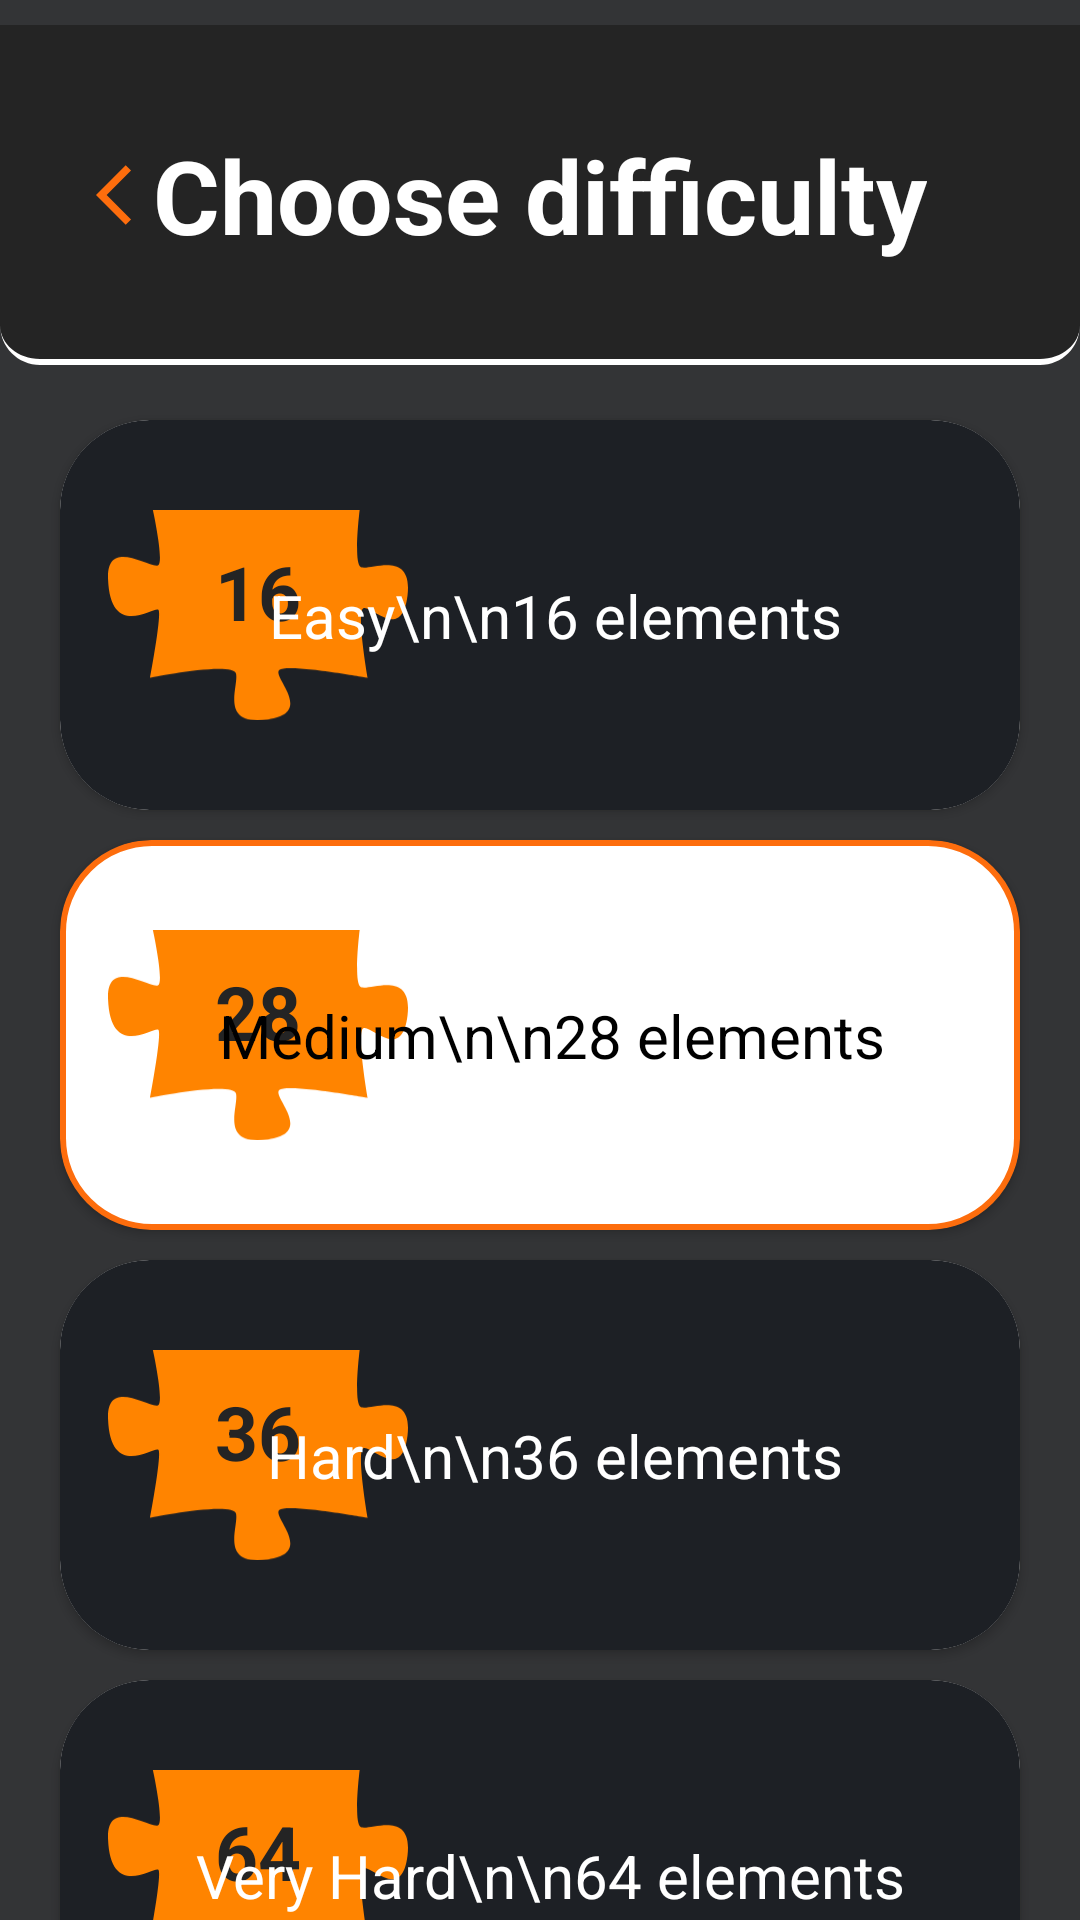

Android layout source for this screen:
<!-- AndroidManifest.xml: application theme Theme.MIXEDUPWINS -->
<!-- res/layout/activity_choose_difficulty.xml -->
<?xml version="1.0" encoding="utf-8"?>
<androidx.constraintlayout.widget.ConstraintLayout xmlns:android="http://schemas.android.com/apk/res/android"
    xmlns:app="http://schemas.android.com/apk/res-auto"
    xmlns:tools="http://schemas.android.com/tools"
    android:layout_width="match_parent"
    android:layout_height="match_parent"
    android:background="#333436"
    tools:context=".MainActivity">

    <ImageView
        android:id="@+id/imageView2"
        android:layout_width="0dp"
        android:layout_height="130dp"
        app:layout_constraintEnd_toEndOf="parent"
        app:layout_constraintStart_toStartOf="parent"
        app:layout_constraintTop_toTopOf="parent"
        app:srcCompat="@drawable/ic_backgraund_main_text" />

    <TextView
        android:id="@+id/textView3"
        android:layout_width="wrap_content"
        android:layout_height="wrap_content"
        android:gravity="center"
        android:text="Choose difficulty"
        android:textColor="@color/white"
        android:textSize="34sp"
        android:textStyle="bold"
        app:layout_constraintBottom_toBottomOf="@+id/imageView2"
        app:layout_constraintEnd_toEndOf="parent"
        app:layout_constraintStart_toStartOf="parent"
        app:layout_constraintTop_toTopOf="@+id/imageView2" />

    <androidx.cardview.widget.CardView
        android:id="@+id/cardView"
        android:layout_width="0dp"
        android:layout_height="130dp"
        android:layout_marginHorizontal="20dp"
        android:layout_marginTop="10dp"
        app:cardCornerRadius="30dp"
        app:layout_constraintEnd_toEndOf="parent"
        app:layout_constraintStart_toStartOf="parent"
        app:layout_constraintTop_toBottomOf="@+id/imageView2">

        <androidx.constraintlayout.widget.ConstraintLayout
            android:id="@+id/card1"
            android:layout_width="match_parent"
            android:layout_height="match_parent"
            android:background="@drawable/card_backgraund2">

            <ImageView
                android:id="@+id/imageView22"
                android:layout_width="100dp"
                android:layout_height="0dp"
                android:layout_marginStart="16dp"
                app:layout_constraintBottom_toBottomOf="parent"
                app:layout_constraintStart_toStartOf="parent"
                app:layout_constraintTop_toTopOf="parent"
                app:srcCompat="@drawable/ic_vector" />

            <TextView
                android:id="@+id/textView66"
                android:layout_width="wrap_content"
                android:layout_height="wrap_content"
                android:layout_marginBottom="16dp"
                android:text="16"
                android:textColor="#242424"
                android:textSize="25dp"
                android:textStyle="bold"
                app:layout_constraintBottom_toBottomOf="parent"
                app:layout_constraintEnd_toEndOf="@+id/imageView22"
                app:layout_constraintStart_toStartOf="@+id/imageView22"
                app:layout_constraintTop_toTopOf="@+id/imageView22" />

            <TextView
                android:id="@+id/textView2__"
                android:layout_width="wrap_content"
                android:layout_height="wrap_content"
                android:text="Easy\n\n16 elements"
                android:textColor="@color/white"
                android:textSize="20dp"
                app:layout_constraintBottom_toBottomOf="parent"
                app:layout_constraintEnd_toEndOf="parent"
                app:layout_constraintHorizontal_bias="0.54"
                app:layout_constraintStart_toStartOf="parent"
                app:layout_constraintTop_toTopOf="parent" />
        </androidx.constraintlayout.widget.ConstraintLayout>
    </androidx.cardview.widget.CardView>

    <androidx.cardview.widget.CardView
        android:id="@+id/cardView2"
        android:layout_width="0dp"
        android:layout_height="130dp"
        android:layout_marginHorizontal="20dp"
        android:layout_marginTop="10dp"
        app:cardBackgroundColor="#00FFFFFF"
        app:cardCornerRadius="30dp"
        app:layout_constraintEnd_toEndOf="parent"
        app:layout_constraintStart_toStartOf="parent"
        app:layout_constraintTop_toBottomOf="@+id/cardView">

        <androidx.constraintlayout.widget.ConstraintLayout
            android:id="@+id/card2"
            android:layout_width="match_parent"
            android:layout_height="match_parent"
            android:background="@drawable/card_backgraund">

            <ImageView
                android:id="@+id/imageView213"
                android:layout_width="100dp"
                android:layout_height="0dp"
                android:layout_marginStart="16dp"
                app:layout_constraintBottom_toBottomOf="parent"
                app:layout_constraintStart_toStartOf="parent"
                app:layout_constraintTop_toTopOf="parent"
                app:srcCompat="@drawable/ic_vector" />

            <TextView
                android:id="@+id/textView44"
                android:layout_width="wrap_content"
                android:layout_height="wrap_content"
                android:layout_marginBottom="16dp"
                android:text="28"
                android:textColor="#242424"
                android:textSize="25dp"
                android:textStyle="bold"
                app:layout_constraintBottom_toBottomOf="parent"
                app:layout_constraintEnd_toEndOf="@+id/imageView213"
                app:layout_constraintStart_toStartOf="@+id/imageView213"
                app:layout_constraintTop_toTopOf="@+id/imageView213" />

            <TextView
                android:id="@+id/textView25"
                android:layout_width="wrap_content"
                android:layout_height="wrap_content"
                android:text="Medium\n\n28 elements"
                android:textColor="@color/black"
                android:textSize="20dp"
                app:layout_constraintBottom_toBottomOf="parent"
                app:layout_constraintEnd_toEndOf="parent"
                app:layout_constraintHorizontal_bias="0.54"
                app:layout_constraintStart_toStartOf="parent"
                app:layout_constraintTop_toTopOf="parent" />
        </androidx.constraintlayout.widget.ConstraintLayout>
    </androidx.cardview.widget.CardView>

    <androidx.cardview.widget.CardView
        android:id="@+id/cardView3"
        android:layout_width="0dp"
        android:layout_height="130dp"
        android:layout_marginHorizontal="20dp"
        android:layout_marginTop="10dp"
        app:cardCornerRadius="30dp"
        app:layout_constraintEnd_toEndOf="parent"
        app:layout_constraintStart_toStartOf="parent"
        app:layout_constraintTop_toBottomOf="@+id/cardView2">

        <androidx.constraintlayout.widget.ConstraintLayout
            android:id="@+id/card3"
            android:layout_width="match_parent"
            android:layout_height="match_parent"
            android:background="@drawable/card_backgraund2">

            <ImageView
                android:id="@+id/imageView23"
                android:layout_width="100dp"
                android:layout_height="0dp"
                android:layout_marginStart="16dp"
                app:layout_constraintBottom_toBottomOf="parent"
                app:layout_constraintStart_toStartOf="parent"
                app:layout_constraintTop_toTopOf="parent"
                app:srcCompat="@drawable/ic_vector" />

            <TextView
                android:id="@+id/textView33"
                android:layout_width="wrap_content"
                android:layout_height="wrap_content"
                android:layout_marginBottom="16dp"
                android:text="36"
                android:textColor="#242424"
                android:textSize="25dp"
                android:textStyle="bold"
                app:layout_constraintBottom_toBottomOf="parent"
                app:layout_constraintEnd_toEndOf="@+id/imageView23"
                app:layout_constraintStart_toStartOf="@+id/imageView23"
                app:layout_constraintTop_toTopOf="@+id/imageView23" />

            <TextView
                android:id="@+id/textView26"
                android:layout_width="wrap_content"
                android:layout_height="wrap_content"
                android:text="Hard\n\n36 elements"
                android:textColor="@color/white"
                android:textSize="20dp"
                app:layout_constraintBottom_toBottomOf="parent"
                app:layout_constraintEnd_toEndOf="parent"
                app:layout_constraintHorizontal_bias="0.54"
                app:layout_constraintStart_toStartOf="parent"
                app:layout_constraintTop_toTopOf="parent" />
        </androidx.constraintlayout.widget.ConstraintLayout>
    </androidx.cardview.widget.CardView>

    <androidx.cardview.widget.CardView
        android:id="@+id/cardview4"
        android:layout_width="0dp"
        android:layout_height="130dp"
        android:layout_marginHorizontal="20dp"
        android:layout_marginTop="10dp"
        app:cardCornerRadius="30dp"
        app:layout_constraintEnd_toEndOf="parent"
        app:layout_constraintStart_toStartOf="parent"
        app:layout_constraintTop_toBottomOf="@+id/cardView3">

        <androidx.constraintlayout.widget.ConstraintLayout
            android:id="@+id/card4"
            android:layout_width="match_parent"
            android:layout_height="match_parent"
            android:background="@drawable/card_backgraund2">

            <ImageView
                android:id="@+id/imageView"
                android:layout_width="100dp"
                android:layout_height="0dp"
                android:layout_marginStart="16dp"
                app:layout_constraintBottom_toBottomOf="parent"
                app:layout_constraintStart_toStartOf="parent"
                app:layout_constraintTop_toTopOf="parent"
                app:srcCompat="@drawable/ic_vector" />

            <TextView
                android:id="@+id/textView"
                android:layout_width="wrap_content"
                android:layout_height="wrap_content"
                android:layout_marginBottom="16dp"
                android:text="64"
                android:textColor="#242424"
                android:textSize="25dp"
                android:textStyle="bold"
                app:layout_constraintBottom_toBottomOf="parent"
                app:layout_constraintEnd_toEndOf="@+id/imageView"
                app:layout_constraintStart_toStartOf="@+id/imageView"
                app:layout_constraintTop_toTopOf="@+id/imageView" />

            <TextView
                android:id="@+id/textView2"
                android:layout_width="wrap_content"
                android:layout_height="wrap_content"
                android:text="Very Hard\n\n64 elements"
                android:textColor="@color/white"
                android:textSize="20dp"
                app:layout_constraintBottom_toBottomOf="parent"
                app:layout_constraintEnd_toEndOf="parent"
                app:layout_constraintHorizontal_bias="0.54"
                app:layout_constraintStart_toStartOf="parent"
                app:layout_constraintTop_toTopOf="parent" />
        </androidx.constraintlayout.widget.ConstraintLayout>
    </androidx.cardview.widget.CardView>
    <ImageView
        android:id="@+id/imageView3"
        android:layout_width="wrap_content"
        android:layout_height="wrap_content"
        android:layout_marginStart="32dp"
        app:layout_constraintBottom_toBottomOf="@+id/imageView2"
        app:layout_constraintStart_toStartOf="parent"
        app:layout_constraintTop_toTopOf="@+id/imageView2"
        app:srcCompat="@drawable/ic_baseline_arrow_back_ios_24" />
</androidx.constraintlayout.widget.ConstraintLayout>
<!-- resources referenced by this layout -->
<resources>
  <!-- drawable card_backgraund (drawable) -->
  <?xml version="1.0" encoding="utf-8"?>
  <shape xmlns:android="http://schemas.android.com/apk/res/android">
  
      <solid android:color="@color/white"/>
      <stroke android:color="#FD6D0D" android:width="2dp"/>
      <corners android:radius="29.5dp"/>
  </shape>
  <!-- drawable card_backgraund2 (drawable) -->
  <?xml version="1.0" encoding="utf-8"?>
  <shape xmlns:android="http://schemas.android.com/apk/res/android">
  
      <solid android:color="#1D2025"/>
      <corners android:radius="29.5dp"/>
  </shape>
  <!-- drawable ic_backgraund_main_text (drawable) -->
  <vector xmlns:android="http://schemas.android.com/apk/res/android"
      android:width="1080dp"
      android:height="340dp"
      android:viewportWidth="1080"
      android:viewportHeight="340">
    <path
        android:pathData="M0,0H1080V300C1080,322.1 1062.1,340 1040,340H40C17.9,340 0,322.1 0,300V0Z"
        android:fillColor="#242424"/>
    <group>
      <clip-path
          android:pathData="M0,0H1080V300C1080,322.1 1062.1,340 1040,340H40C17.9,340 0,322.1 0,300V0Z"/>
      <path
          android:pathData="M0,0H1080H0ZM1080,300C1080,325.4 1059.4,346 1034,346H46C20.6,346 0,325.4 0,300C0,318.8 17.9,334 40,334H1040C1062.1,334 1080,318.8 1080,300ZM0,340V0V340ZM1080,0V340V0Z"
          android:fillColor="#ffffff"/>
    </group>
  </vector>
  <!-- drawable ic_baseline_arrow_back_ios_24 (drawable) -->
  <vector android:autoMirrored="true" android:height="24dp"
      android:tint="#FD6D0D" android:viewportHeight="24"
      android:viewportWidth="24" android:width="24dp" xmlns:android="http://schemas.android.com/apk/res/android">
      <path android:fillColor="@android:color/white" android:pathData="M11.67,3.87L9.9,2.1 0,12l9.9,9.9 1.77,-1.77L3.54,12z"/>
  </vector>
  <!-- drawable ic_vector (drawable) -->
  <vector xmlns:android="http://schemas.android.com/apk/res/android"
      android:width="245dp"
      android:height="172dp"
      android:viewportWidth="245"
      android:viewportHeight="172">
    <path
        android:pathData="M40.77,45.42C33.54,47.89 -1.2,22.4 0.03,56.54C1.88,107.22 38.62,78.17 41.23,81.88C44,85.59 34.31,137.19 34.31,137.19C34.31,137.19 102.26,123.44 104.57,133.94C106.87,144.6 90.27,177.05 130.7,171.33C169.28,165.77 133.47,136.26 139.92,130.85C146.38,125.29 212.02,137.34 212.02,137.34C212.02,137.34 202.8,84.35 208.33,80.64C213.86,76.94 240,108.76 244.61,69.98C249.22,30.59 211.56,51.14 206.02,46.5C200.49,41.87 205.56,0 205.56,0H36.62C36.62,-0.15 46.15,43.57 40.77,45.42Z"
        android:fillColor="#FF8400"/>
  </vector>
  <style name="Theme.MIXEDUPWINS" parent="Theme.AppCompat.DayNight.NoActionBar">
          
          <item name="colorPrimary">@color/purple_500</item>
          <item name="colorPrimaryVariant">@color/purple_700</item>
          <item name="colorOnPrimary">@color/white</item>
          
          <item name="colorSecondary">@color/teal_200</item>
          <item name="colorSecondaryVariant">@color/teal_700</item>
          <item name="colorOnSecondary">@color/black</item>
          
          <item name="android:statusBarColor" tools:targetApi="l">#242424</item>
          
      </style>
  <!-- not gathered from this repository: default colours our renderer supplied (Android Studio template values) -->
  <color name="purple_500">#FF6200EE</color>
  <color name="purple_700">#FF3700B3</color>
  <color name="teal_200">#FF03DAC5</color>
  <color name="teal_700">#FF018786</color>
  <color name="black">#FF000000</color>
  <color name="white">#FFFFFFFF</color>
</resources>
